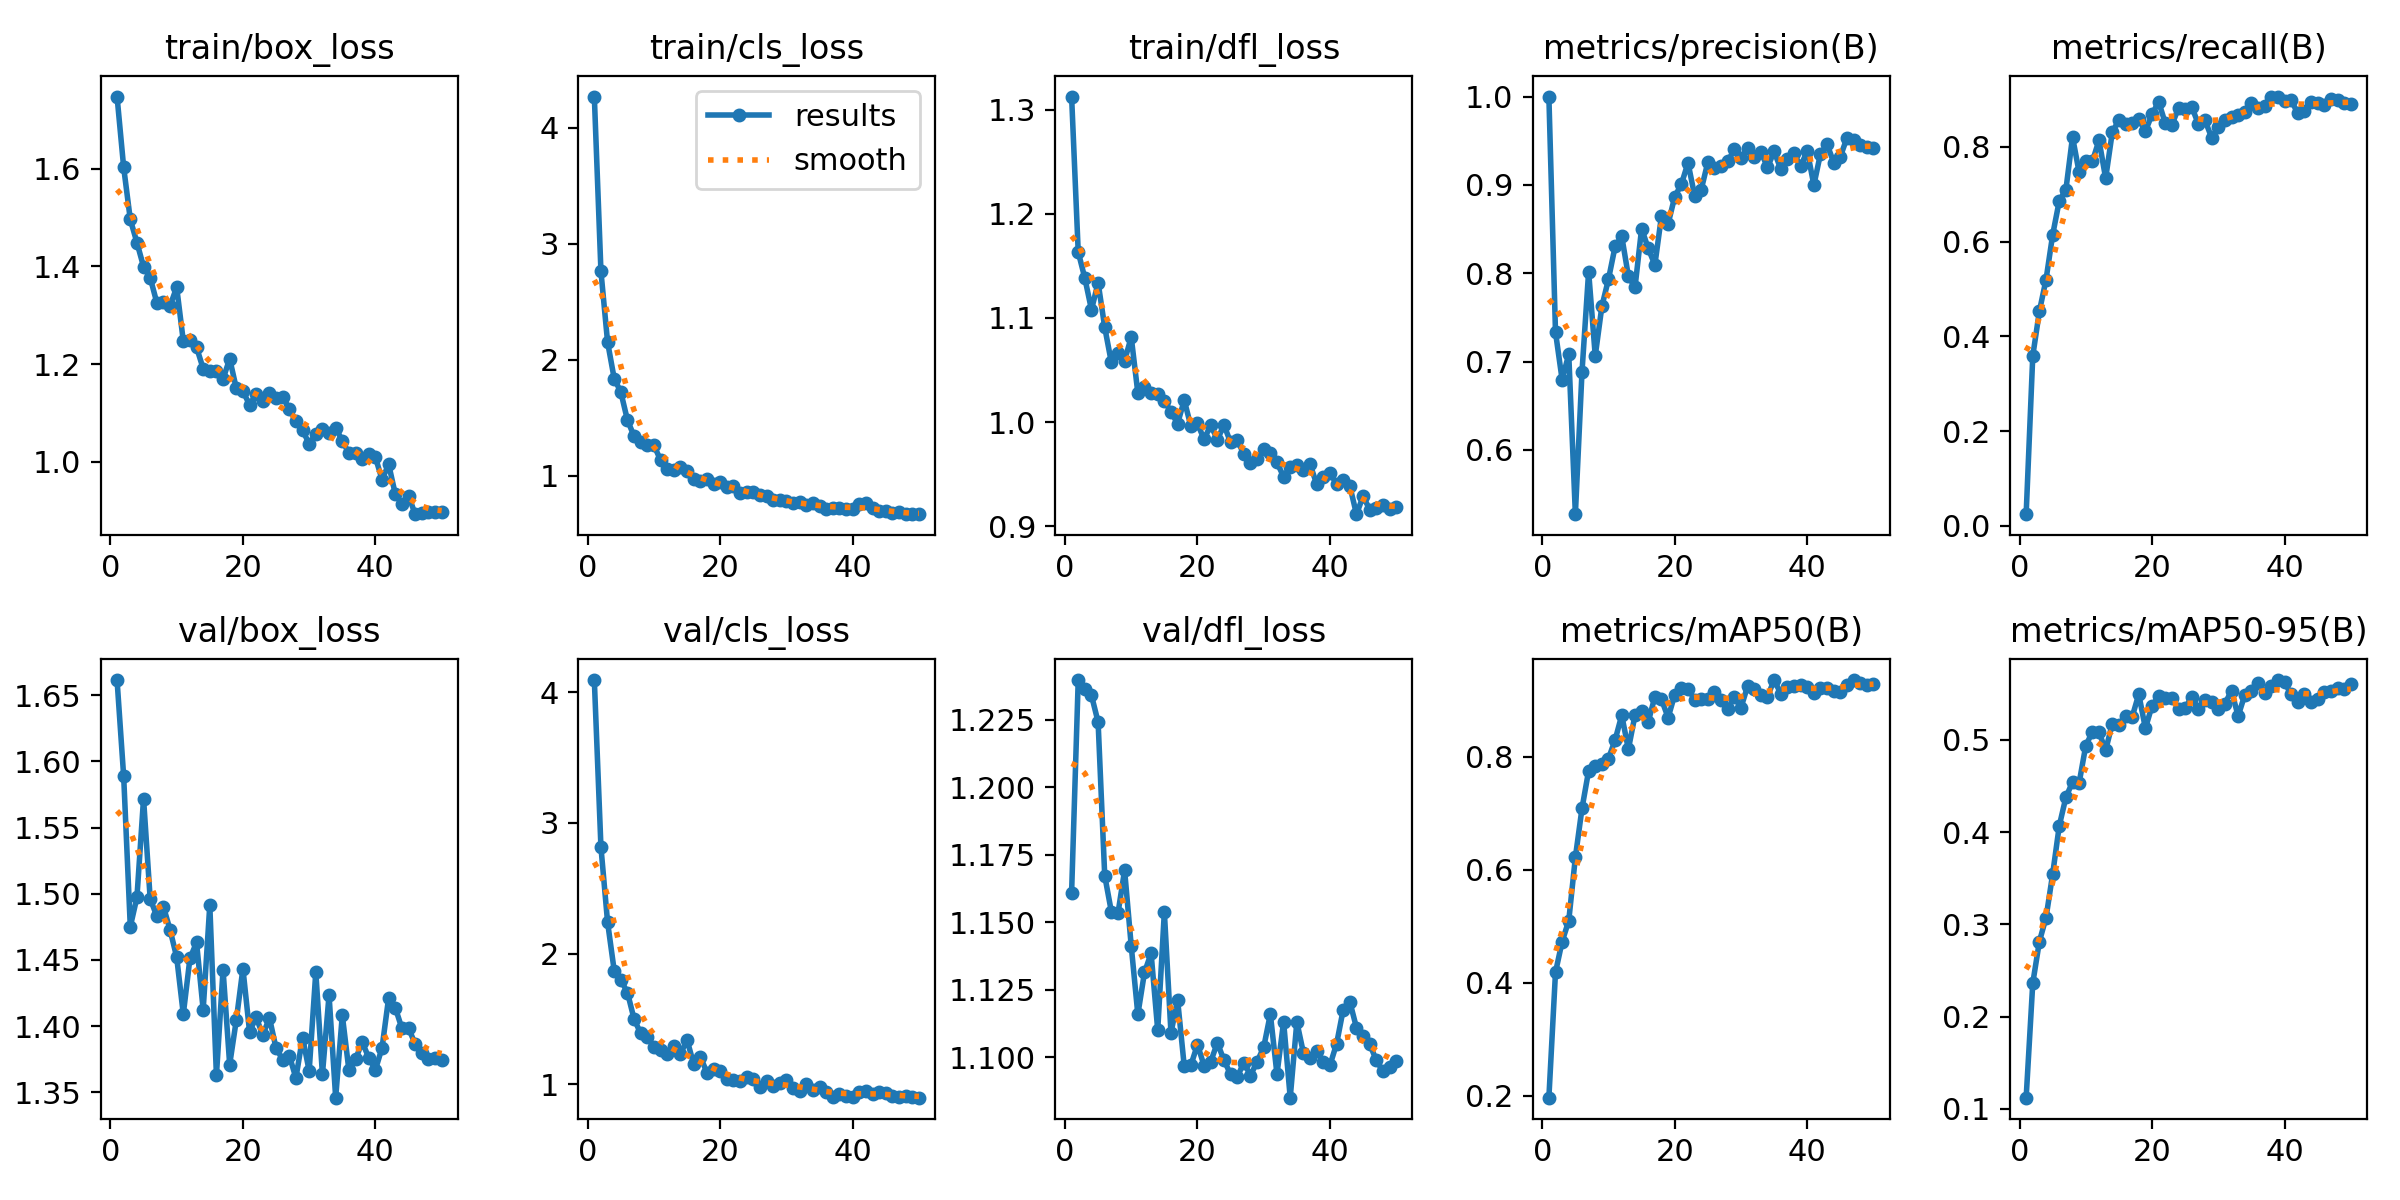

The table this chart was drawn from, first rows:
epoch, time, train/box_loss, train/cls_loss, train/dfl_loss, metrics/precision(B), metrics/recall(B), metrics/mAP50(B), metrics/mAP50-95(B), val/box_loss, val/cls_loss, val/dfl_loss, lr/pg0, lr/pg1, lr/pg2
1, 118.2, 1.748, 4.268, 1.313, 1, 0.02467, 0.1968, 0.1121, 1.661, 4.092, 1.161, 0.0002325, 0.0002325, 0.0002325
2, 252.9, 1.603, 2.761, 1.163, 0.7332, 0.3588, 0.4184, 0.2363, 1.589, 2.814, 1.24, 0.0004612, 0.0004612, 0.0004612
3, 382.4, 1.496, 2.153, 1.138, 0.6795, 0.4528, 0.4728, 0.2814, 1.475, 2.241, 1.236, 0.0006804, 0.0006804, 0.0006804
4, 512, 1.449, 1.838, 1.108, 0.7084, 0.5196, 0.5096, 0.3073, 1.497, 1.87, 1.234, 0.0006716, 0.0006716, 0.0006716
5, 642.8, 1.4, 1.722, 1.134, 0.5272, 0.614, 0.6217, 0.3544, 1.572, 1.799, 1.224, 0.0006575, 0.0006575, 0.0006575
6, 776.9, 1.377, 1.48, 1.091, 0.6884, 0.6858, 0.7083, 0.4068, 1.496, 1.703, 1.167, 0.0006433, 0.0006433, 0.0006433
7, 931.5, 1.326, 1.342, 1.057, 0.8018, 0.7094, 0.7748, 0.4378, 1.483, 1.5, 1.154, 0.0006292, 0.0006292, 0.0006292
8, 1094, 1.327, 1.29, 1.067, 0.7064, 0.8205, 0.7825, 0.4542, 1.49, 1.39, 1.153, 0.000615, 0.000615, 0.000615
9, 1269, 1.319, 1.264, 1.059, 0.7624, 0.7458, 0.7869, 0.4534, 1.473, 1.363, 1.169, 0.0006009, 0.0006009, 0.0006009
10, 1404, 1.357, 1.262, 1.082, 0.7933, 0.7692, 0.7963, 0.4937, 1.452, 1.288, 1.141, 0.0005868, 0.0005868, 0.0005868
11, 1532, 1.247, 1.135, 1.028, 0.8304, 0.7693, 0.8294, 0.5086, 1.409, 1.266, 1.116, 0.0005726, 0.0005726, 0.0005726
12, 1662, 1.249, 1.063, 1.034, 0.8418, 0.8137, 0.873, 0.5082, 1.451, 1.231, 1.131, 0.0005585, 0.0005585, 0.0005585
13, 1794, 1.235, 1.049, 1.028, 0.7967, 0.7334, 0.8129, 0.4887, 1.463, 1.294, 1.139, 0.0005444, 0.0005444, 0.0005444
14, 1939, 1.191, 1.078, 1.027, 0.7838, 0.8302, 0.8729, 0.5176, 1.412, 1.232, 1.11, 0.0005302, 0.0005302, 0.0005302
15, 2095, 1.186, 1.038, 1.021, 0.8505, 0.8567, 0.8805, 0.5158, 1.491, 1.341, 1.154, 0.0005161, 0.0005161, 0.0005161
16, 2248, 1.186, 0.972, 1.01, 0.828, 0.8481, 0.8613, 0.5254, 1.363, 1.155, 1.109, 0.0005019, 0.0005019, 0.0005019
17, 2404, 1.17, 0.9522, 0.9986, 0.8095, 0.8499, 0.9057, 0.5248, 1.443, 1.212, 1.121, 0.0004878, 0.0004878, 0.0004878
18, 2558, 1.211, 0.9751, 1.021, 0.865, 0.8588, 0.9009, 0.5495, 1.371, 1.091, 1.097, 0.0004737, 0.0004737, 0.0004737
19, 2708, 1.151, 0.9258, 0.9962, 0.8559, 0.8326, 0.8688, 0.5125, 1.404, 1.115, 1.097, 0.0004595, 0.0004595, 0.0004595
20, 2851, 1.145, 0.9481, 0.9987, 0.8866, 0.8681, 0.9094, 0.5369, 1.443, 1.102, 1.105, 0.0004454, 0.0004454, 0.0004454
21, 2981, 1.117, 0.9003, 0.9833, 0.9007, 0.895, 0.921, 0.5473, 1.396, 1.042, 1.097, 0.0004313, 0.0004313, 0.0004313
22, 3113, 1.138, 0.9092, 0.9972, 0.925, 0.8496, 0.92, 0.5453, 1.407, 1.038, 1.098, 0.0004171, 0.0004171, 0.0004171
23, 3252, 1.125, 0.8553, 0.983, 0.8879, 0.8466, 0.9008, 0.5457, 1.393, 1.029, 1.105, 0.000403, 0.000403, 0.000403
24, 3402, 1.141, 0.8617, 0.9972, 0.8948, 0.8813, 0.902, 0.534, 1.406, 1.059, 1.099, 0.0003888, 0.0003888, 0.0003888
25, 3549, 1.131, 0.8597, 0.9805, 0.9259, 0.8798, 0.9016, 0.5343, 1.383, 1.041, 1.094, 0.0003747, 0.0003747, 0.0003747
26, 3697, 1.134, 0.8334, 0.9824, 0.9196, 0.8842, 0.9145, 0.5467, 1.375, 0.9837, 1.093, 0.0003606, 0.0003606, 0.0003606
27, 3844, 1.108, 0.8226, 0.9694, 0.9214, 0.8474, 0.8991, 0.5337, 1.378, 1.023, 1.098, 0.0003464, 0.0003464, 0.0003464
28, 3996, 1.083, 0.7899, 0.9607, 0.9267, 0.8558, 0.8842, 0.5437, 1.361, 0.9871, 1.093, 0.0003323, 0.0003323, 0.0003323
29, 4144, 1.065, 0.7895, 0.9646, 0.9401, 0.8191, 0.9048, 0.5411, 1.391, 1.015, 1.098, 0.0003182, 0.0003182, 0.0003182
30, 4287, 1.037, 0.781, 0.9737, 0.9309, 0.8423, 0.8864, 0.5331, 1.366, 1.031, 1.104, 0.000304, 0.000304, 0.000304
31, 4434, 1.057, 0.7633, 0.9702, 0.9418, 0.8569, 0.9245, 0.5394, 1.441, 0.9712, 1.116, 0.0002899, 0.0002899, 0.0002899
32, 4586, 1.068, 0.7748, 0.9612, 0.9319, 0.863, 0.9192, 0.5532, 1.363, 0.9479, 1.094, 0.0002757, 0.0002757, 0.0002757
33, 4729, 1.06, 0.7472, 0.9474, 0.9376, 0.8673, 0.9096, 0.5258, 1.423, 1.007, 1.113, 0.0002616, 0.0002616, 0.0002616
34, 4859, 1.07, 0.7644, 0.957, 0.9197, 0.8727, 0.906, 0.5487, 1.346, 0.9613, 1.085, 0.0002475, 0.0002475, 0.0002475
35, 4992, 1.043, 0.7397, 0.9587, 0.9379, 0.8919, 0.9352, 0.5531, 1.408, 0.9807, 1.113, 0.0002333, 0.0002333, 0.0002333
36, 5122, 1.018, 0.7174, 0.9537, 0.918, 0.8816, 0.9114, 0.5615, 1.367, 0.9394, 1.102, 0.0002192, 0.0002192, 0.0002192
37, 5254, 1.019, 0.7233, 0.9593, 0.9291, 0.8857, 0.9224, 0.5513, 1.375, 0.9039, 1.1, 0.0002051, 0.0002051, 0.0002051
38, 5384, 1.006, 0.72, 0.9403, 0.9355, 0.9059, 0.9239, 0.5589, 1.388, 0.9269, 1.102, 0.0001909, 0.0001909, 0.0001909
39, 5519, 1.015, 0.7138, 0.947, 0.921, 0.904, 0.9271, 0.5649, 1.376, 0.9082, 1.098, 0.0001768, 0.0001768, 0.0001768
40, 5662, 1.01, 0.7122, 0.9508, 0.9385, 0.8964, 0.9223, 0.5623, 1.367, 0.9064, 1.097, 0.0001626, 0.0001626, 0.0001626
41, 5805, 0.9639, 0.7596, 0.9408, 0.8998, 0.8986, 0.9122, 0.5495, 1.384, 0.9391, 1.105, 0.0001485, 0.0001485, 0.0001485
42, 5945, 0.9952, 0.7673, 0.9443, 0.9354, 0.8702, 0.9207, 0.5409, 1.421, 0.9515, 1.118, 0.0001344, 0.0001344, 0.0001344
43, 6081, 0.9342, 0.7237, 0.9385, 0.9459, 0.8759, 0.9217, 0.5501, 1.414, 0.9309, 1.121, 0.0001202, 0.0001202, 0.0001202
44, 6218, 0.9147, 0.6952, 0.9115, 0.9252, 0.8952, 0.9151, 0.5415, 1.398, 0.942, 1.111, 0.0001061, 0.0001061, 0.0001061
45, 6353, 0.931, 0.6991, 0.9287, 0.932, 0.8913, 0.9135, 0.5444, 1.398, 0.9341, 1.108, 9.19632e-05, 9.19632e-05, 9.19632e-05
46, 6490, 0.8932, 0.6787, 0.9159, 0.9533, 0.8889, 0.926, 0.5519, 1.386, 0.9123, 1.105, 7.7826e-05, 7.7826e-05, 7.7826e-05
47, 6625, 0.8954, 0.6851, 0.917, 0.9513, 0.9002, 0.9352, 0.5529, 1.379, 0.9065, 1.099, 6.36888e-05, 6.36888e-05, 6.36888e-05
48, 6765, 0.8979, 0.6693, 0.9205, 0.9446, 0.8992, 0.9297, 0.556, 1.375, 0.9118, 1.095, 4.95516e-05, 4.95516e-05, 4.95516e-05
49, 6903, 0.8985, 0.6701, 0.9169, 0.9433, 0.8931, 0.9272, 0.5551, 1.376, 0.9059, 1.096, 3.54144e-05, 3.54144e-05, 3.54144e-05
50, 7042, 0.8972, 0.6702, 0.9187, 0.9417, 0.8899, 0.9286, 0.5603, 1.374, 0.899, 1.099, 2.12772e-05, 2.12772e-05, 2.12772e-05
